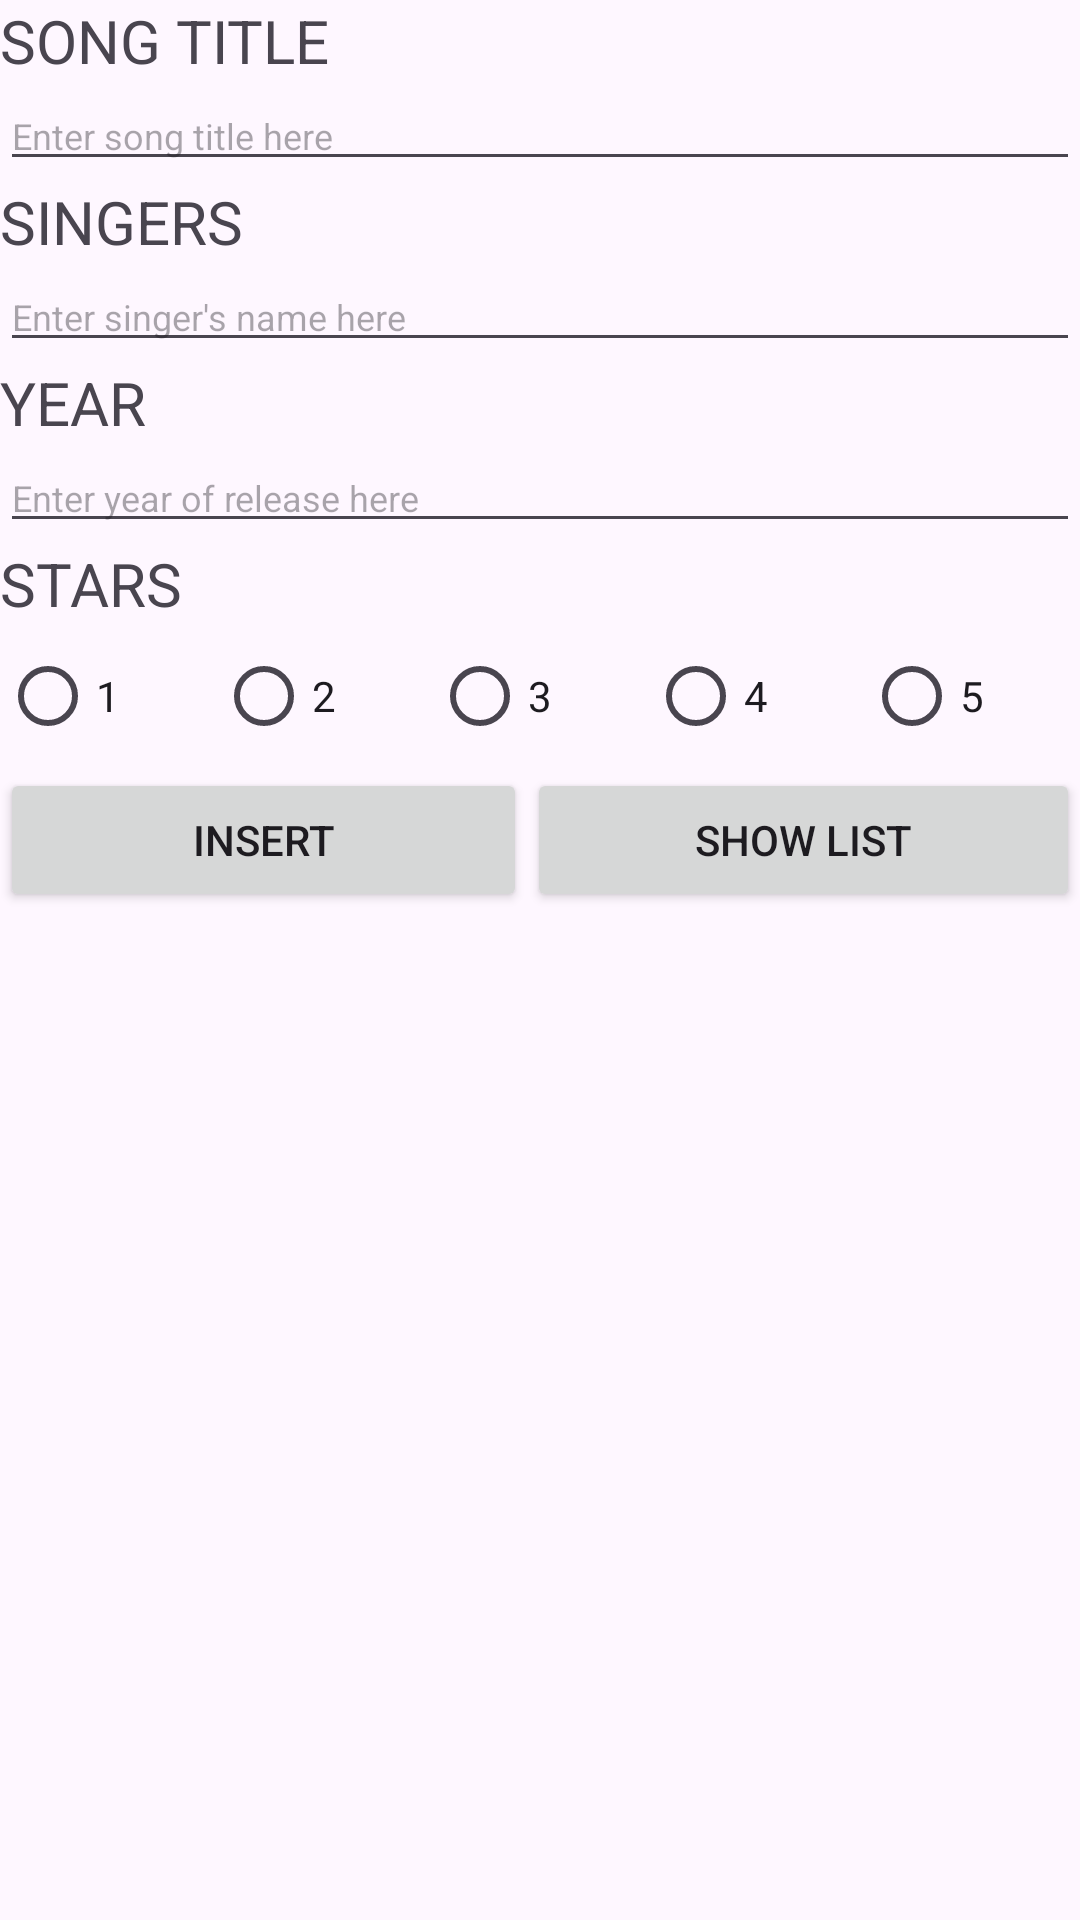

Produce the Android XML layout that renders to this screen, including the resource entries it uses.
<!-- AndroidManifest.xml: application theme Theme.NDPThemeSongComplialtion -->
<!-- res/layout/activity_main.xml -->
<?xml version="1.0" encoding="utf-8"?>
<LinearLayout xmlns:android="http://schemas.android.com/apk/res/android"
    xmlns:app="http://schemas.android.com/apk/res-auto"
    xmlns:tools="http://schemas.android.com/tools"
    android:layout_width="match_parent"
    android:layout_height="match_parent"
    android:orientation="vertical"
    tools:context=".MainActivity">

    <TextView
        android:id="@+id/tvSongTitle"
        android:layout_width="match_parent"
        android:layout_height="wrap_content"
        android:text="SONG TITLE"
        android:textSize="20sp" />

    <EditText
        android:id="@+id/etSongTitle"
        android:layout_width="match_parent"
        android:layout_height="wrap_content"
        android:ems="10"
        android:hint="Enter song title here"
        android:inputType="text"
        android:textColor="#595252"
        android:textSize="12sp" />

    <TextView
        android:id="@+id/tvSinger"
        android:layout_width="match_parent"
        android:layout_height="wrap_content"
        android:text="SINGERS"
        android:textSize="20sp" />

    <EditText
        android:id="@+id/etSinger"
        android:layout_width="match_parent"
        android:layout_height="wrap_content"
        android:ems="10"
        android:hint="Enter singer's name here"
        android:inputType="text"
        android:textSize="12sp" />

    <TextView
        android:id="@+id/tvYear"
        android:layout_width="match_parent"
        android:layout_height="wrap_content"
        android:text="YEAR"
        android:textSize="20sp" />

    <EditText
        android:id="@+id/etYear"
        android:layout_width="match_parent"
        android:layout_height="wrap_content"
        android:ems="10"
        android:hint="Enter year of release here"
        android:inputType="text"
        android:textSize="12sp" />

    <TextView
        android:id="@+id/tvStars"
        android:layout_width="match_parent"
        android:layout_height="wrap_content"
        android:text="STARS"
        android:textSize="20sp" />

    <LinearLayout
        android:layout_width="match_parent"
        android:layout_height="wrap_content"
        android:orientation="horizontal">

        <RadioButton
            android:id="@+id/RB1"
            android:layout_width="wrap_content"
            android:layout_height="wrap_content"
            android:layout_weight="1"
            android:text="1" />

        <RadioButton
            android:id="@+id/RB2"
            android:layout_width="wrap_content"
            android:layout_height="wrap_content"
            android:layout_weight="1"
            android:text="2" />

        <RadioButton
            android:id="@+id/RB3"
            android:layout_width="wrap_content"
            android:layout_height="wrap_content"
            android:layout_weight="1"
            android:text="3" />

        <RadioButton
            android:id="@+id/RB4"
            android:layout_width="wrap_content"
            android:layout_height="wrap_content"
            android:layout_weight="1"
            android:text="4" />

        <RadioButton
            android:id="@+id/RB5"
            android:layout_width="wrap_content"
            android:layout_height="wrap_content"
            android:layout_weight="1"
            android:text="5" />
    </LinearLayout>

    <LinearLayout
        android:layout_width="match_parent"
        android:layout_height="match_parent"
        android:orientation="horizontal">

        <Button
            android:id="@+id/btnUpdate"
            android:layout_width="wrap_content"
            android:layout_height="wrap_content"
            android:layout_weight="1"
            android:text="INSERT" />

        <Button
            android:id="@+id/btnDelete"
            android:layout_width="wrap_content"
            android:layout_height="wrap_content"
            android:layout_weight="1"
            android:text="SHOW LIST" />

    </LinearLayout>

</LinearLayout>
<!-- resources referenced by this layout -->
<resources>
  <style name="Theme.NDPThemeSongComplialtion" parent="Base.Theme.NDPThemeSongComplialtion" />
  <style name="Base.Theme.NDPThemeSongComplialtion" parent="Theme.Material3.DayNight.NoActionBar">
          
          
      </style>
</resources>
